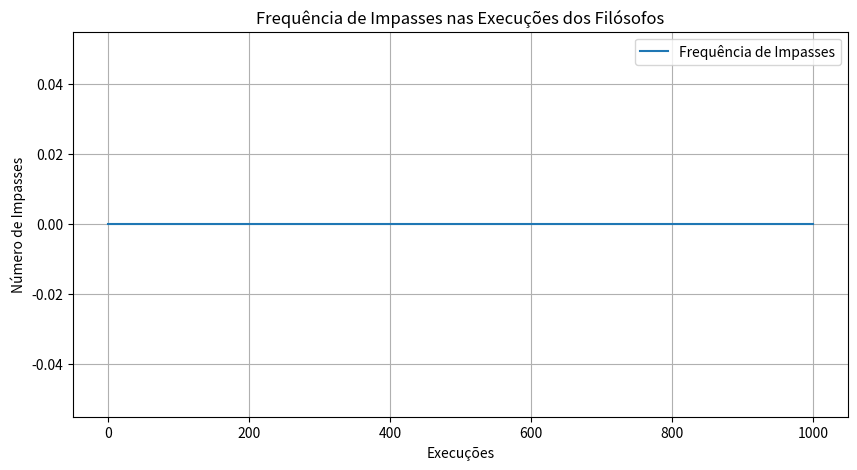

Python code for this plot:
import matplotlib.pyplot as plt
import numpy as np

# Dados simulados (exemplo)
num_execucoes = 1000
impasses = np.zeros(num_execucoes)  # Considerando que não houve impasses

# Plotando gráfico
plt.figure(figsize=(10, 5))
plt.plot(impasses, label='Frequência de Impasses')
plt.xlabel('Execuções')
plt.ylabel('Número de Impasses')
plt.title('Frequência de Impasses nas Execuções dos Filósofos')
plt.legend()
plt.grid(True)
plt.savefig('grafico_impasses.png')
plt.show()
